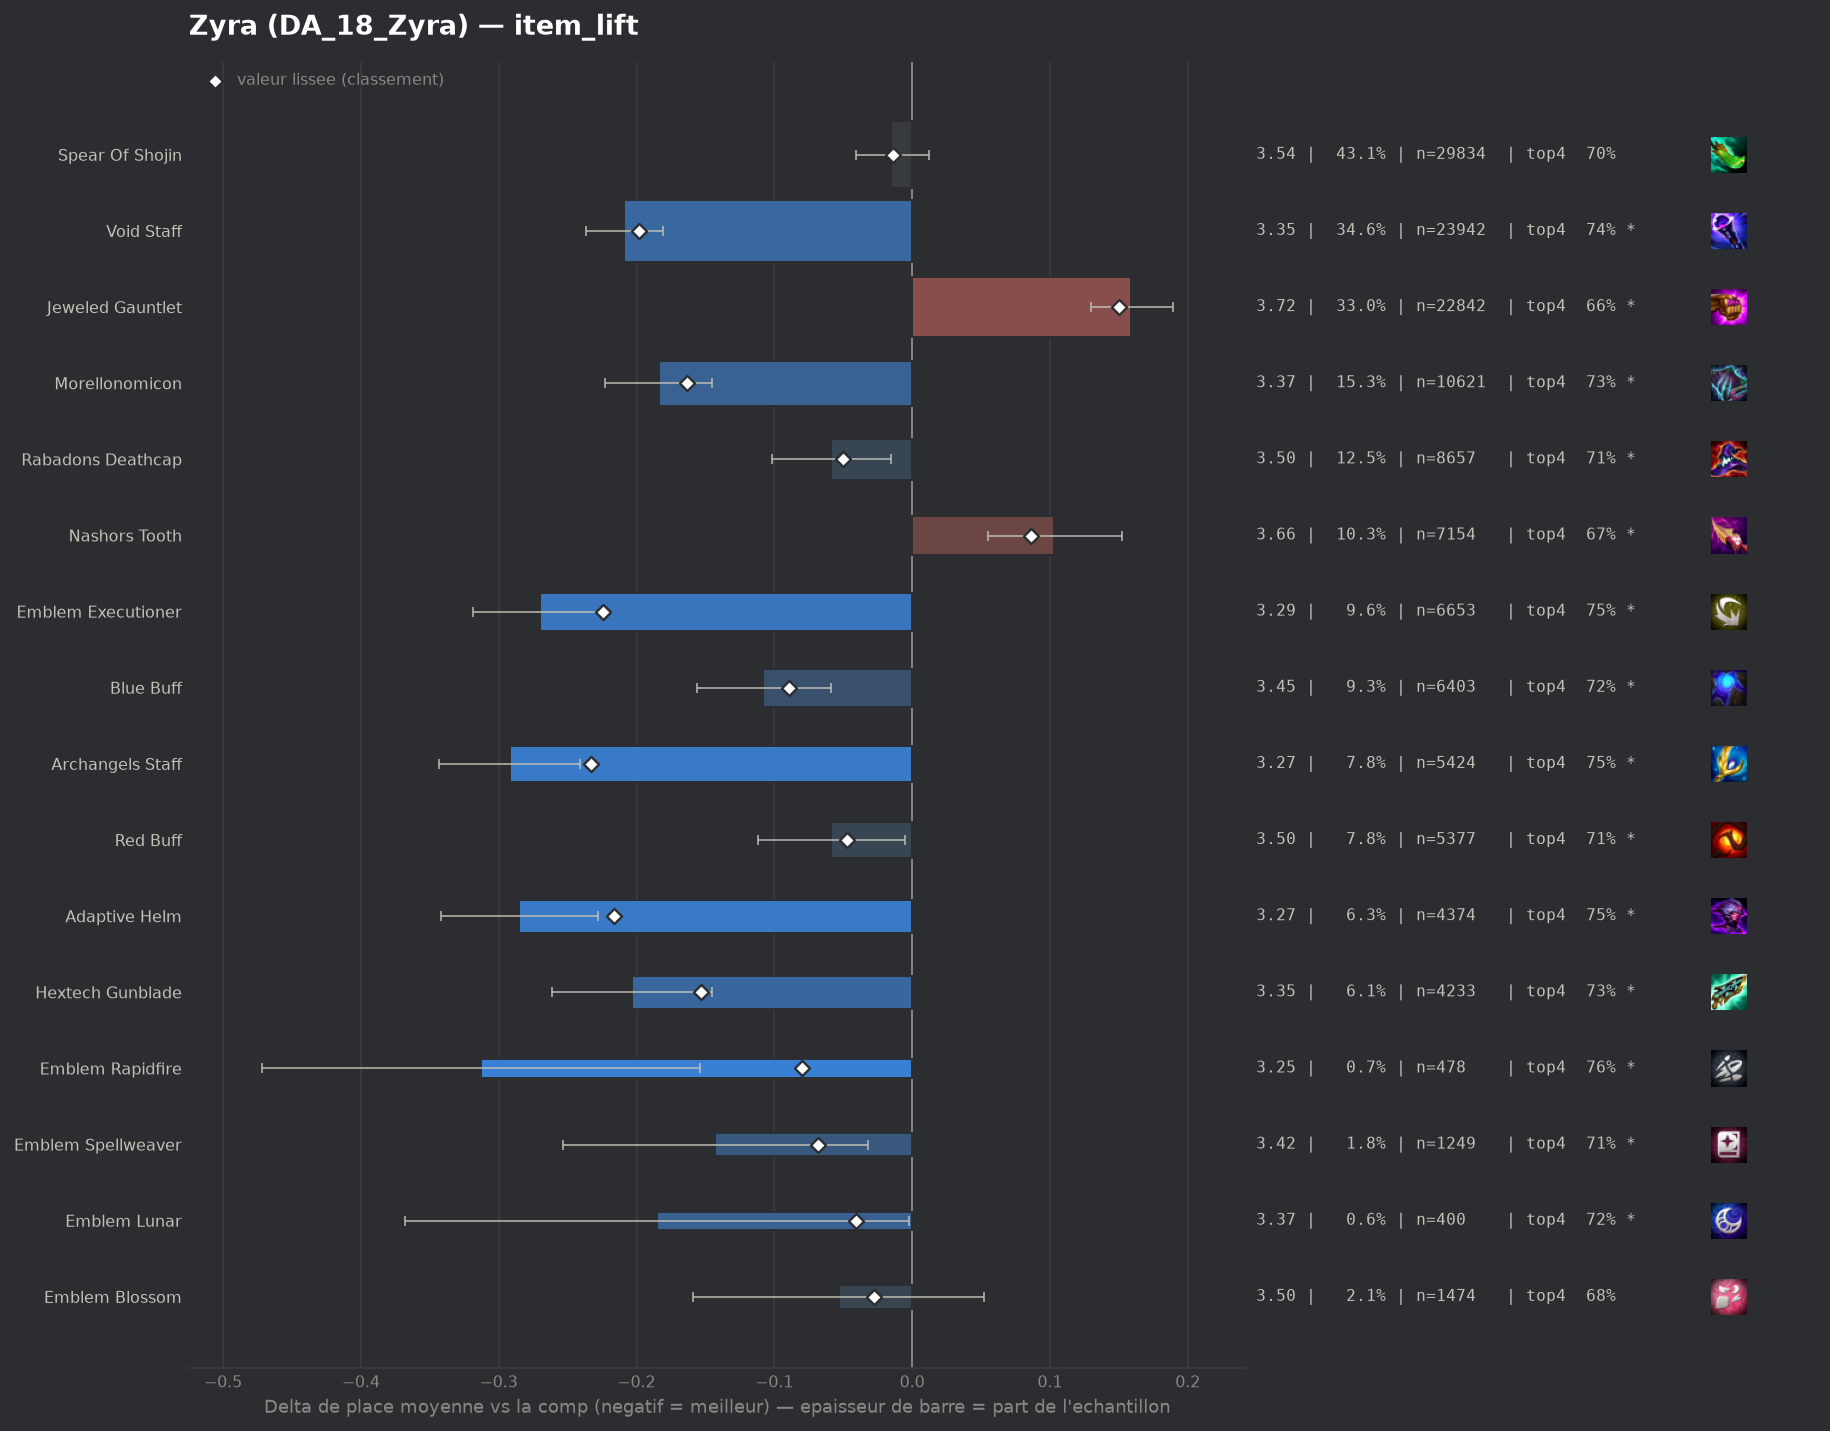

The data file committed next to this chart (first rows):
group, label, n, share, avg_place, shrunk_avg, score, d_avg, d_avg_pess, impact, d_top4, win, top2, top4, sd, z, p, significant
populaire, Archangels Staff, 5424, 0.07839, 3.265, 3.325, -0.233, -0.292, -0.241, 0.0182, 0.0607, 0.1923, 0.4143, 0.7541, 1.844, -11.18, 0.0, True
populaire, Emblem Executioner, 6653, 0.09615, 3.287, 3.334, -0.224, -0.27, -0.222, 0.0215, 0.0546, 0.2043, 0.4155, 0.7479, 1.913, -10.99, 0.0, True
pepite, Adaptive Helm, 4374, 0.06321, 3.273, 3.341, -0.216, -0.285, -0.228, 0.0137, 0.0598, 0.1968, 0.4134, 0.7531, 1.867, -9.76, 0.0, True
populaire, Void Staff, 23942, 0.346, 3.348, 3.36, -0.198, -0.209, -0.181, 0.0684, 0.0423, 0.1895, 0.3959, 0.7357, 1.887, -14.65, 0.0, True
populaire, Morellonomicon, 10621, 0.1535, 3.373, 3.395, -0.163, -0.184, -0.145, 0.025, 0.0352, 0.1835, 0.3908, 0.7285, 1.886, -9.32, 0.0, True
pepite, Hextech Gunblade, 4233, 0.06118, 3.354, 3.404, -0.153, -0.203, -0.145, 0.0094, 0.036, 0.1793, 0.3969, 0.7293, 1.861, -6.87, 0.0, True
populaire, Blue Buff, 6403, 0.09254, 3.45, 3.469, -0.089, -0.108, -0.059, 0.0082, 0.0242, 0.1696, 0.3744, 0.7175, 1.896, -4.34, 1e-05, True
pepite, Emblem Rapidfire, 478, 0.006908, 3.245, 3.477, -0.08, -0.313, -0.154, 0.0006, 0.0661, 0.1569, 0.4247, 0.7594, 1.767, -3.85, 0.00012, True
pepite, Emblem Spellweaver, 1249, 0.01805, 3.415, 3.49, -0.068, -0.143, -0.032, 0.0012, 0.0177, 0.2018, 0.3939, 0.711, 1.976, -2.53, 0.01141, True
populaire, Rabadons Deathcap, 8657, 0.1251, 3.499, 3.507, -0.05, -0.059, -0.015, 0.0063, 0.0147, 0.1681, 0.3696, 0.708, 1.93, -2.66, 0.0079, True
populaire, Red Buff, 5377, 0.07771, 3.499, 3.511, -0.047, -0.059, -0.005, 0.0036, 0.0132, 0.1685, 0.3651, 0.7065, 1.921, -2.16, 0.03074, True
pepite, Emblem Lunar, 400, 0.005781, 3.373, 3.516, -0.041, -0.185, -0.002, 0.0002, 0.0292, 0.1625, 0.405, 0.7225, 1.858, -1.98, 0.04727, True
pepite, Emblem Blossom, 1474, 0.0213, 3.504, 3.53, -0.028, -0.053, 0.0, 0.0006, -0.0088, 0.2157, 0.3908, 0.6845, 2.05, -0.99, 0.3222, False
, Giant Slayer, 4958, 0.07165, 3.524, 3.531, -0.026, -0.033, 0.0, 0.0019, 0.0158, 0.1575, 0.359, 0.7092, 1.922, -1.18, 0.2372, False
populaire, Spear Of Shojin, 29834, 0.4312, 3.543, 3.543, -0.014, -0.015, 0.0, 0.0061, 0.0051, 0.1638, 0.3594, 0.6984, 1.939, -1.1, 0.2704, False
, Emblem Invoker, 314, 0.004538, 3.484, 3.544, -0.014, -0.073, 0.0, 0.0001, -0.0054, 0.1815, 0.3854, 0.6879, 1.942, -0.67, 0.5043, False
, Void Staff Radiant, 42, 0.000607, 3.429, 3.554, -0.004, -0.129, 0.0, 0.0, 0.021, 0.1667, 0.4048, 0.7143, 1.941, -0.43, 0.6672, False
, Emblem Inferno, 210, 0.003035, 3.576, 3.56, 0.002, 0.019, 0.0, -0.0, -0.0171, 0.1857, 0.3619, 0.6762, 2.009, 0.14, 0.8925, False
, Quicksilver, 59, 0.0008527, 3.644, 3.561, 0.004, 0.087, 0.0, -0.0, 0.0355, 0.0847, 0.2881, 0.7288, 1.592, 0.42, 0.6761, False
, Eternal Pact, 72, 0.001041, 3.722, 3.566, 0.008, 0.165, 0.0, -0.0, -0.0128, 0.1667, 0.3056, 0.6806, 1.909, 0.73, 0.4642, False
, Hand Of Justice, 69, 0.0009972, 3.87, 3.572, 0.015, 0.312, 0.0, -0.0, -0.0556, 0.1594, 0.2464, 0.6377, 1.978, 1.31, 0.19, False
, Last Whisper, 106, 0.001532, 3.868, 3.58, 0.022, 0.31, 0.0, -0.0, -0.0895, 0.1321, 0.2453, 0.6038, 1.797, 1.78, 0.07546, False
, Tacticians Crown, 117, 0.001691, 3.88, 3.583, 0.025, 0.323, 0.0, -0.0, -0.0437, 0.0684, 0.2735, 0.6496, 1.864, 1.87, 0.06113, True
, Manazane, 206, 0.002977, 3.83, 3.593, 0.035, 0.273, 0.012, -0.0001, -0.0186, 0.1019, 0.3058, 0.6748, 1.907, 2.05, 0.04045, True
, Emblem Blackthorn, 232, 0.003353, 3.806, 3.593, 0.036, 0.249, 0.0, -0.0001, -0.0683, 0.1595, 0.3578, 0.625, 2.136, 1.77, 0.07665, False
, Emblem Flora Fatalis Augment, 1001, 0.01447, 3.659, 3.6, 0.043, 0.102, 0.0, -0.0006, 0.003, 0.1658, 0.3267, 0.6963, 2.001, 1.6, 0.1095, False
, Component Tear Of The Goddess, 158, 0.002283, 4.0, 3.603, 0.045, 0.443, 0.136, -0.0001, -0.0857, 0.1266, 0.2532, 0.6076, 1.965, 2.83, 0.00468, True
, Component Sparring Gloves, 56, 0.0008093, 4.839, 3.607, 0.05, 1.282, 0.731, -0.0, -0.2469, 0.0536, 0.1786, 0.4464, 2.103, 4.56, 1e-05, True
, Blighting Jewel, 310, 0.00448, 3.887, 3.618, 0.06, 0.33, 0.111, -0.0003, -0.0578, 0.1097, 0.2903, 0.6355, 1.957, 2.96, 0.00308, True
, Emblem Flora Fatalis, 622, 0.008989, 3.759, 3.62, 0.062, 0.201, 0.042, -0.0006, -0.0502, 0.1415, 0.3424, 0.6431, 2.022, 2.47, 0.01334, True
, Component Needlessly Large Rod, 294, 0.004249, 4.0, 3.635, 0.078, 0.443, 0.197, -0.0003, -0.0811, 0.1361, 0.2925, 0.6122, 2.143, 3.54, 0.00041, True
, Dawncore, 200, 0.00289, 4.175, 3.635, 0.078, 0.618, 0.344, -0.0002, -0.1233, 0.085, 0.23, 0.57, 1.968, 4.43, 1e-05, True
populaire, Nashors Tooth, 7154, 0.1034, 3.661, 3.644, 0.086, 0.103, 0.055, -0.0089, -0.0231, 0.1571, 0.3399, 0.6703, 1.992, 4.18, 3e-05, True
, Component Recurve Bow, 167, 0.002414, 4.563, 3.666, 0.108, 1.005, 0.681, -0.0003, -0.1963, 0.1078, 0.1916, 0.497, 2.138, 6.07, 0.0, True
, Strikers Flail, 3191, 0.04612, 3.743, 3.687, 0.13, 0.186, 0.114, -0.006, -0.0409, 0.1432, 0.3359, 0.6525, 2.019, 5.09, 0.0, True
populaire, Jeweled Gauntlet, 22842, 0.3301, 3.717, 3.708, 0.15, 0.159, 0.13, -0.0495, -0.0305, 0.1446, 0.3259, 0.6628, 1.975, 10.59, 0.0, True
, Guinsoos Rageblade, 3350, 0.04841, 3.807, 3.734, 0.176, 0.249, 0.181, -0.0085, -0.0533, 0.1346, 0.3006, 0.64, 1.961, 7.18, 0.0, True
